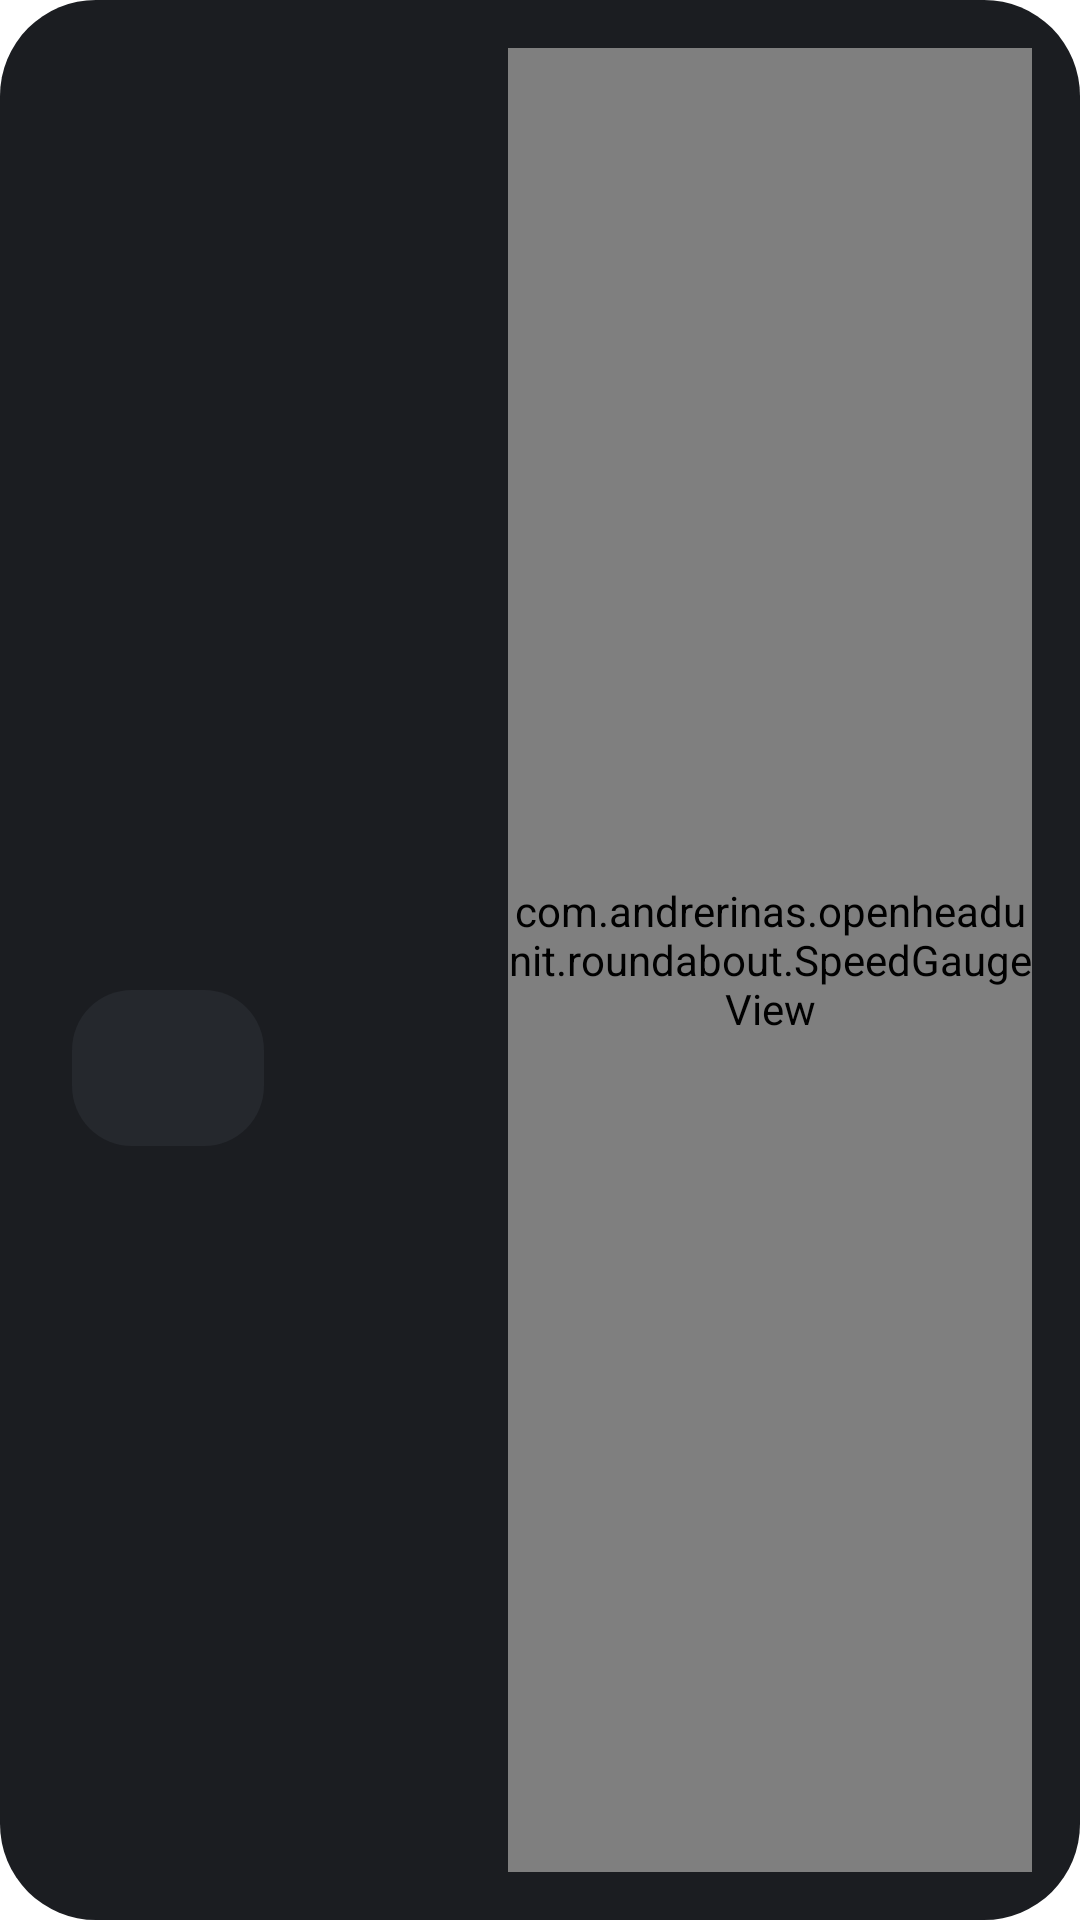

Produce the Android XML layout that renders to this screen, including the resource entries it uses.
<!-- AndroidManifest.xml: fallback theme Theme.MaterialComponents.DayNight.NoActionBar -->
<!-- res/layout/view_rb_drive_card.xml -->
<?xml version="1.0" encoding="utf-8"?>
<LinearLayout xmlns:android="http://schemas.android.com/apk/res/android"
    android:id="@+id/rb_drive_card"
    android:layout_width="0dp"
    android:layout_height="match_parent"
    android:layout_weight="1"
    android:background="@drawable/rb_card_bg"
    android:baselineAligned="false"
    android:gravity="center_vertical"
    android:orientation="horizontal"
    android:padding="16dp">

    <LinearLayout
        android:layout_width="0dp"
        android:layout_height="wrap_content"
        android:layout_weight="1"
        android:layout_marginLeft="8dp"
        android:layout_marginStart="8dp"
        android:orientation="vertical">

        <TextView
            android:id="@+id/rb_greeting"
            android:layout_width="match_parent"
            android:layout_height="wrap_content"
            android:fontFamily="@font/manrope_bold"
            android:maxLines="2"
            android:textColor="@color/rb_text"
            android:textSize="24sp" />

        <TextView
            android:id="@+id/rb_date"
            android:layout_width="match_parent"
            android:layout_height="wrap_content"
            android:layout_marginTop="4dp"
            android:ellipsize="end"
            android:fontFamily="@font/manrope_medium"
            android:maxLines="1"
            android:textColor="@color/rb_muted"
            android:textSize="16sp" />

        
        <FrameLayout
            android:id="@+id/rb_drive_widget"
            android:layout_width="64dp"
            android:layout_height="52dp"
            android:layout_marginTop="14dp"
            android:background="@drawable/rb_rail_btn"
            android:clickable="true"
            android:contentDescription="@string/rb_widget_pick"
            android:focusable="true">

            <ImageView
                android:layout_width="26dp"
                android:layout_height="26dp"
                android:layout_gravity="center"
                android:importantForAccessibility="no"
                android:src="@drawable/rb_ic_tune"
                android:tint="@color/rb_text" />
        </FrameLayout>
    </LinearLayout>

    <com.andrerinas.openheadunit.roundabout.SpeedGaugeView
        android:id="@+id/rb_gauge"
        android:layout_width="0dp"
        android:layout_height="match_parent"
        android:layout_weight="1.2" />

</LinearLayout>
<!-- resources referenced by this layout -->
<resources>
  <color name="rb_muted">#ADB2BB</color>
  <color name="rb_text">#F2F3F5</color>
  <!-- drawable rb_card_bg (drawable) -->
  <?xml version="1.0" encoding="utf-8"?>
  <selector xmlns:android="http://schemas.android.com/apk/res/android">
      <item android:state_pressed="true"><shape><solid android:color="@color/rb_card" /><corners android:radius="32dp" /></shape></item>
      <item><shape><solid android:color="@color/rb_card" /><corners android:radius="32dp" /></shape></item>
  </selector>
  <!-- drawable rb_rail_btn (drawable) -->
  <?xml version="1.0" encoding="utf-8"?>
  <selector xmlns:android="http://schemas.android.com/apk/res/android">
      <item android:state_pressed="true"><shape><solid android:color="#34383F" /><corners android:radius="20dp" /></shape></item>
      <item android:state_focused="true"><shape><solid android:color="#34383F" /><stroke android:width="2dp" android:color="@color/rb_text" /><corners android:radius="20dp" /></shape></item>
      <item><shape><solid android:color="@color/rb_container_high" /><corners android:radius="20dp" /></shape></item>
  </selector>
  <string name="rb_widget_pick">Dial</string>
  <color name="rb_card">#1B1D21</color>
  <color name="rb_container_high">#25282D</color>
</resources>
